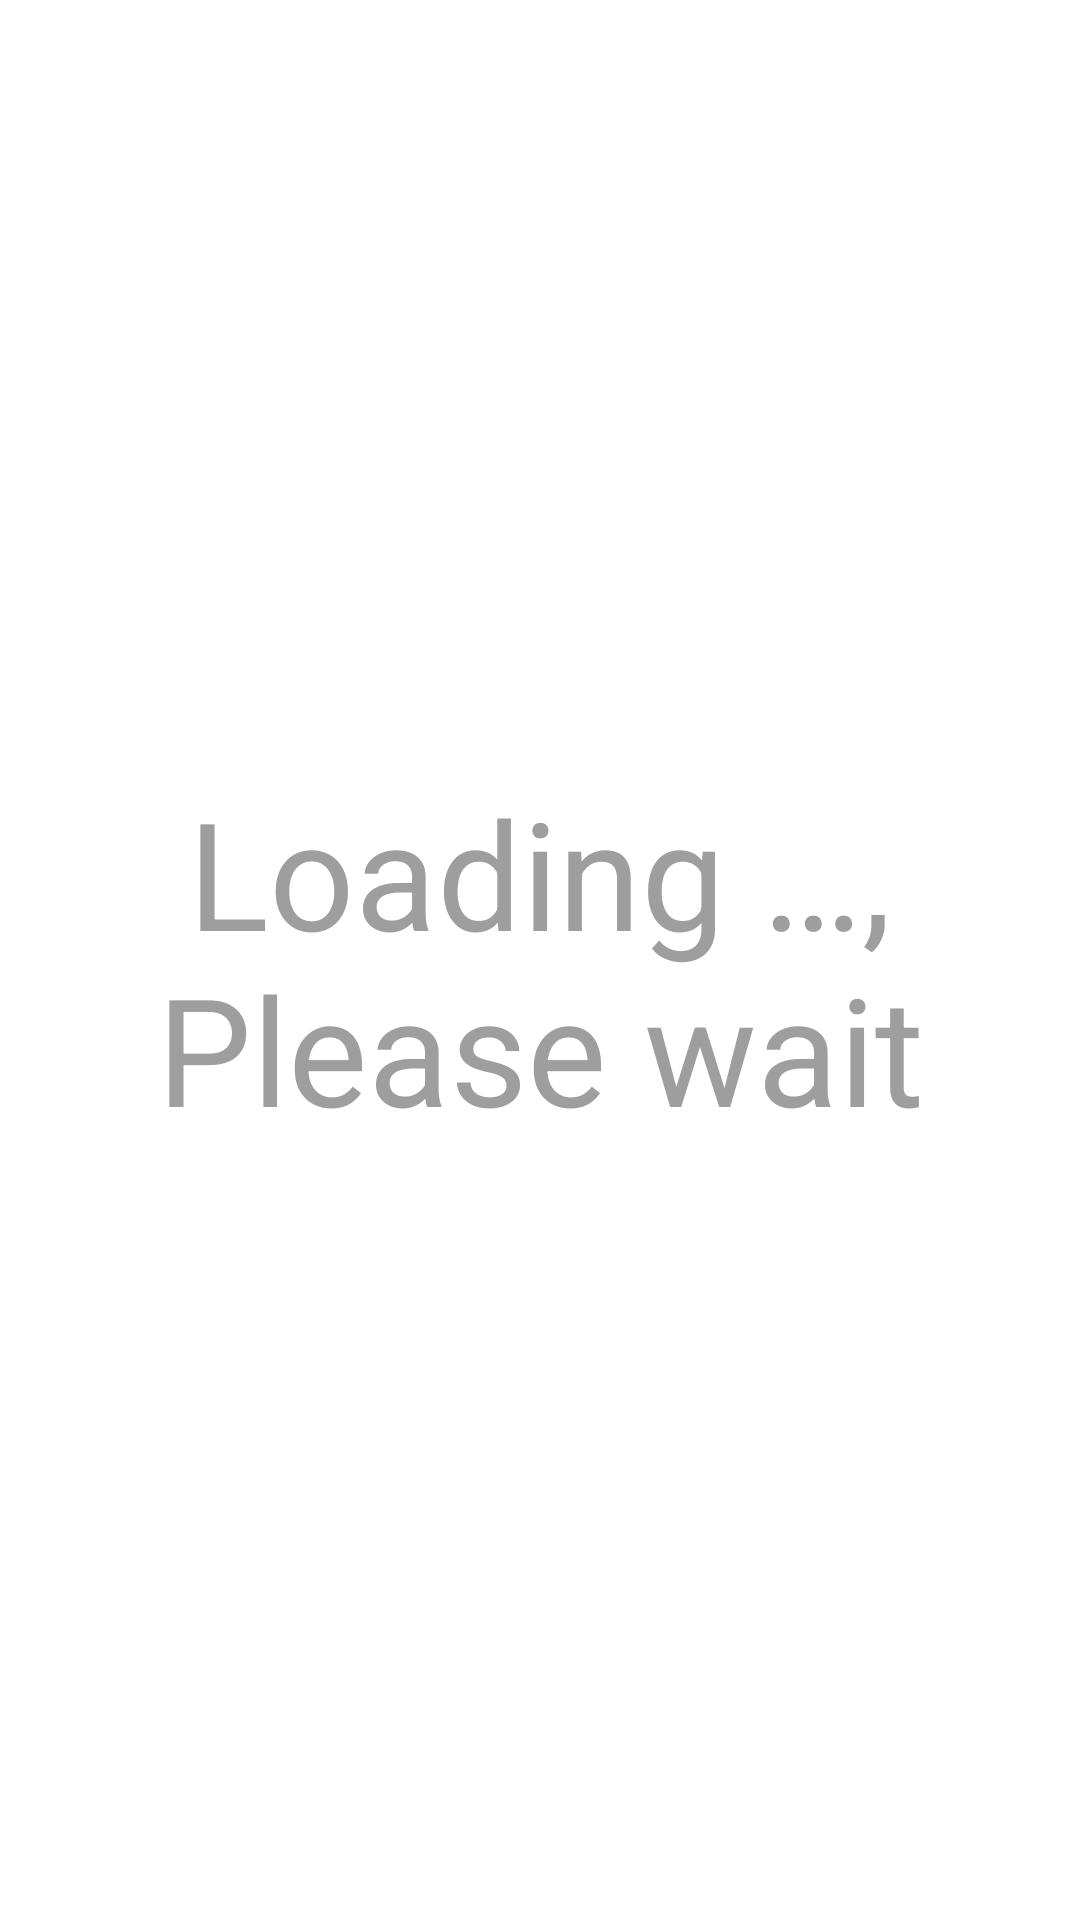

Write the Android layout XML for this screen, with the resource values it uses.
<!-- AndroidManifest.xml: application theme Theme.cryptocurrency -->
<!-- res/layout/template_loading.xml -->
<?xml version="1.0" encoding="utf-8"?>
<androidx.constraintlayout.widget.ConstraintLayout xmlns:android="http://schemas.android.com/apk/res/android"
    xmlns:app="http://schemas.android.com/apk/res-auto"
    android:layout_width="match_parent"
    android:layout_height="match_parent"
    android:background="@drawable/background_rounded">

    <androidx.appcompat.widget.AppCompatTextView
        android:layout_width="match_parent"
        android:layout_height="match_parent"
        android:gravity="center"
        android:text="@string/loading"
        android:textColor="@color/grey"
        android:textSize="50sp"
        app:layout_constraintBottom_toBottomOf="parent"
        app:layout_constraintEnd_toEndOf="parent"
        app:layout_constraintStart_toStartOf="parent"
        app:layout_constraintTop_toTopOf="parent" />

</androidx.constraintlayout.widget.ConstraintLayout>
<!-- resources referenced by this layout -->
<resources>
  <color name="grey">#9e9e9e</color>
  <!-- drawable background_rounded (drawable) -->
  <?xml version="1.0" encoding="utf-8"?>
  <shape android:shape="rectangle"
      xmlns:android="http://schemas.android.com/apk/res/android">
      <solid android:color="@color/white" />
  
      <corners
          android:topLeftRadius="50dp"
          android:topRightRadius="50dp"
          android:bottomLeftRadius="0dp"
          android:bottomRightRadius="0dp"
          />
  </shape>
  <string name="loading">Loading …,\nPlease wait</string>
  <style name="Theme.cryptocurrency" parent="Theme.MaterialComponents.DayNight.DarkActionBar">
          
          <item name="colorPrimary">@color/purple_500</item>
          <item name="colorPrimaryVariant">@color/purple_700</item>
          <item name="colorOnPrimary">@color/white</item>
          
          <item name="colorSecondary">@color/teal_200</item>
          <item name="colorSecondaryVariant">@color/teal_700</item>
          <item name="colorOnSecondary">@color/black</item>
          
          <item name="android:statusBarColor">?attr/colorPrimaryVariant</item>
          
      </style>
  <color name="white">#FFFFFFFF</color>
  <color name="purple_500">#FF6200EE</color>
  <color name="purple_700">#FF3700B3</color>
  <color name="teal_200">#FF03DAC5</color>
  <color name="teal_700">#6effe8</color>
  <color name="black">#FF000000</color>
</resources>
